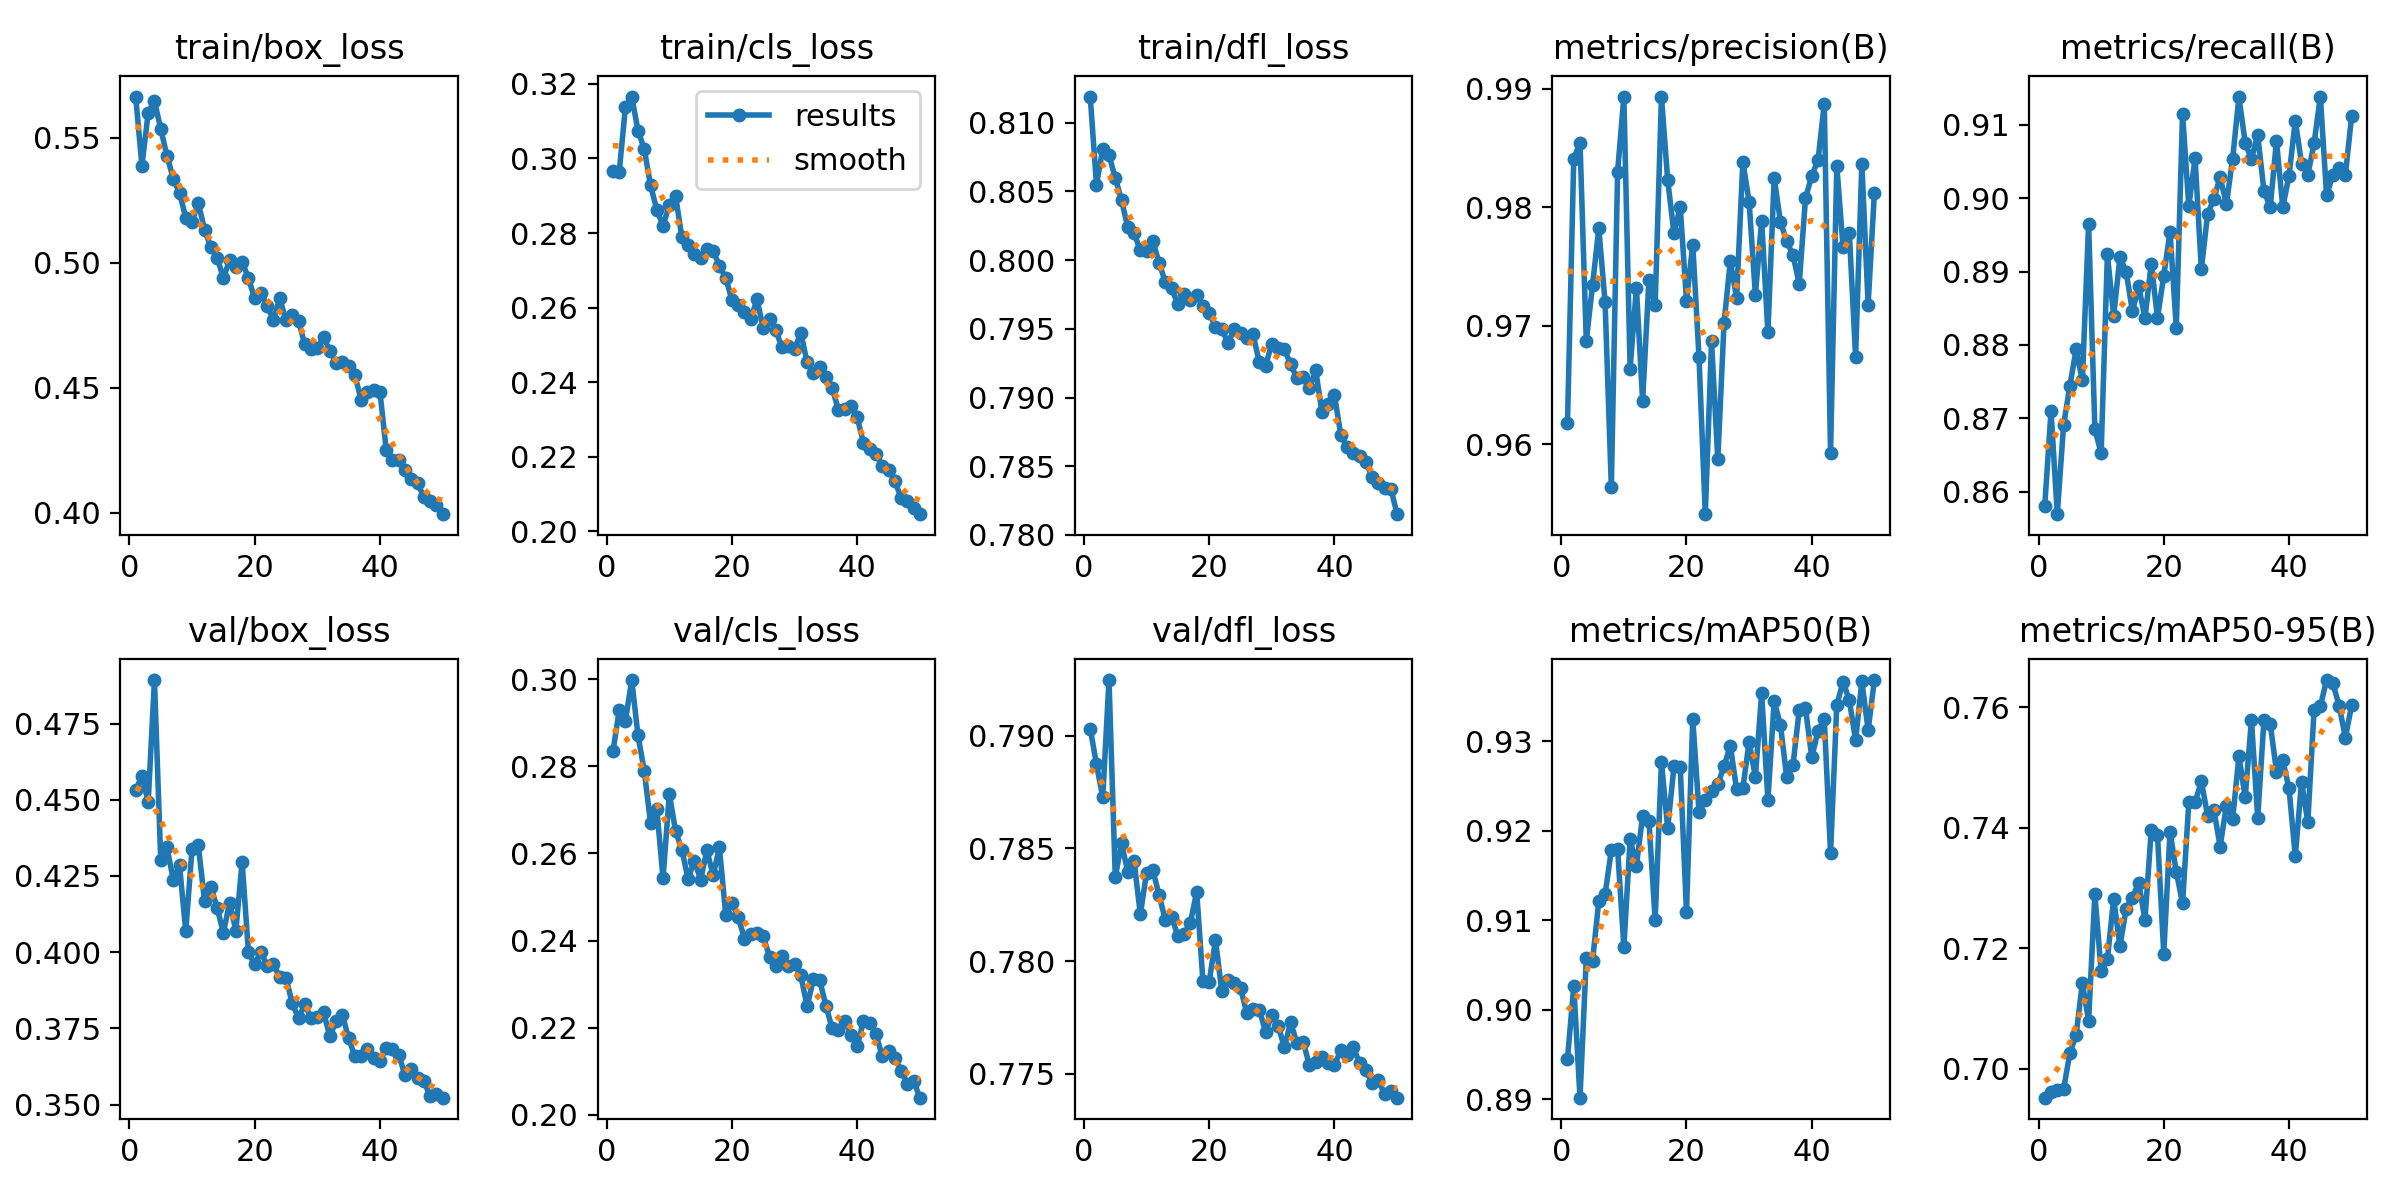

Values plotted in this chart, from the file beside it:
epoch, train/box_loss, train/cls_loss, train/dfl_loss, metrics/precision(B), metrics/recall(B), metrics/mAP50(B), metrics/mAP50-95(B), val/box_loss, val/cls_loss, val/dfl_loss, lr/pg0, lr/pg1, lr/pg2
1, 0.5664, 0.2967, 0.8119, 0.9618, 0.8581, 0.8945, 0.6952, 0.4531, 0.2834, 0.7903, 0.0005503, 0.0005503, 0.0005503
2, 0.5388, 0.2963, 0.8055, 0.9841, 0.871, 0.9026, 0.6961, 0.4579, 0.2928, 0.7887, 0.001084, 0.001084, 0.001084
3, 0.5599, 0.3139, 0.8081, 0.9855, 0.8569, 0.8901, 0.6965, 0.4493, 0.2905, 0.7873, 0.001596, 0.001596, 0.001596
4, 0.5646, 0.3166, 0.8076, 0.9687, 0.869, 0.9057, 0.6966, 0.4893, 0.2998, 0.7925, 0.001568, 0.001568, 0.001568
5, 0.5535, 0.3075, 0.806, 0.9734, 0.8744, 0.9054, 0.7026, 0.4303, 0.2871, 0.7837, 0.001535, 0.001535, 0.001535
6, 0.5426, 0.3025, 0.8044, 0.9782, 0.8794, 0.9122, 0.7056, 0.4344, 0.279, 0.7852, 0.001502, 0.001502, 0.001502
7, 0.5336, 0.2928, 0.8024, 0.972, 0.8751, 0.9129, 0.7142, 0.4238, 0.267, 0.784, 0.001469, 0.001469, 0.001469
8, 0.5278, 0.2863, 0.802, 0.9564, 0.8965, 0.9178, 0.708, 0.4286, 0.2703, 0.7844, 0.001436, 0.001436, 0.001436
9, 0.5179, 0.2819, 0.8007, 0.983, 0.8685, 0.918, 0.729, 0.4068, 0.2543, 0.7821, 0.001403, 0.001403, 0.001403
10, 0.5164, 0.2875, 0.8006, 0.9893, 0.8652, 0.907, 0.7162, 0.434, 0.2737, 0.7839, 0.00137, 0.00137, 0.00137
11, 0.5239, 0.29, 0.8014, 0.9664, 0.8923, 0.9191, 0.7182, 0.435, 0.2651, 0.784, 0.001337, 0.001337, 0.001337
12, 0.5131, 0.2789, 0.7998, 0.9732, 0.8839, 0.9161, 0.7282, 0.4168, 0.2609, 0.7829, 0.001304, 0.001304, 0.001304
13, 0.5062, 0.2767, 0.7984, 0.9637, 0.892, 0.9217, 0.7204, 0.4215, 0.2542, 0.7818, 0.001271, 0.001271, 0.001271
14, 0.502, 0.2745, 0.7979, 0.9739, 0.8899, 0.9211, 0.7266, 0.4146, 0.2584, 0.782, 0.001238, 0.001238, 0.001238
15, 0.4938, 0.2734, 0.7968, 0.9718, 0.8846, 0.91, 0.7284, 0.4063, 0.2539, 0.7811, 0.001205, 0.001205, 0.001205
16, 0.5009, 0.2757, 0.7975, 0.9893, 0.888, 0.9277, 0.7309, 0.4163, 0.2607, 0.7812, 0.001172, 0.001172, 0.001172
17, 0.4983, 0.2752, 0.7971, 0.9823, 0.8836, 0.9203, 0.7248, 0.4071, 0.255, 0.7817, 0.001139, 0.001139, 0.001139
18, 0.5004, 0.2712, 0.7974, 0.9778, 0.8911, 0.9272, 0.7396, 0.4296, 0.2614, 0.7831, 0.001106, 0.001106, 0.001106
19, 0.4937, 0.268, 0.7967, 0.98, 0.8837, 0.9271, 0.7388, 0.3999, 0.246, 0.7791, 0.001073, 0.001073, 0.001073
20, 0.4858, 0.2621, 0.7962, 0.9721, 0.8894, 0.9109, 0.7191, 0.3961, 0.2486, 0.7791, 0.00104, 0.00104, 0.00104
21, 0.488, 0.2607, 0.7952, 0.9768, 0.8954, 0.9325, 0.7394, 0.4001, 0.2454, 0.7809, 0.001007, 0.001007, 0.001007
22, 0.4825, 0.2589, 0.795, 0.9673, 0.8824, 0.9221, 0.7327, 0.3954, 0.2404, 0.7787, 0.0009739, 0.0009739, 0.0009739
23, 0.4771, 0.2569, 0.794, 0.9541, 0.9115, 0.9235, 0.7275, 0.396, 0.2415, 0.7792, 0.0009409, 0.0009409, 0.0009409
24, 0.4857, 0.2622, 0.795, 0.9687, 0.8989, 0.9244, 0.7442, 0.3918, 0.2417, 0.7791, 0.0009078, 0.0009078, 0.0009078
25, 0.4768, 0.2545, 0.7947, 0.9587, 0.9054, 0.9252, 0.7442, 0.3916, 0.241, 0.7788, 0.0008748, 0.0008748, 0.0008748
26, 0.4791, 0.2569, 0.7943, 0.9702, 0.8903, 0.9272, 0.7477, 0.3832, 0.2363, 0.7777, 0.0008418, 0.0008418, 0.0008418
27, 0.4768, 0.2539, 0.7946, 0.9755, 0.8978, 0.9295, 0.742, 0.3783, 0.234, 0.7779, 0.0008088, 0.0008088, 0.0008088
28, 0.4673, 0.2493, 0.7926, 0.9724, 0.8999, 0.9246, 0.743, 0.383, 0.2365, 0.7778, 0.0007758, 0.0007758, 0.0007758
29, 0.4653, 0.2498, 0.7923, 0.9839, 0.9029, 0.9248, 0.7369, 0.3783, 0.234, 0.7769, 0.0007428, 0.0007428, 0.0007428
30, 0.4658, 0.2488, 0.7939, 0.9805, 0.8992, 0.9299, 0.7437, 0.3788, 0.2346, 0.7776, 0.0007098, 0.0007098, 0.0007098
31, 0.4702, 0.2532, 0.7936, 0.9726, 0.9054, 0.926, 0.7415, 0.3803, 0.232, 0.7771, 0.0006768, 0.0006768, 0.0006768
32, 0.4648, 0.2454, 0.7935, 0.9789, 0.9138, 0.9354, 0.7519, 0.3724, 0.2249, 0.7762, 0.0006438, 0.0006438, 0.0006438
33, 0.46, 0.2425, 0.7924, 0.9694, 0.9075, 0.9234, 0.7451, 0.3773, 0.2311, 0.7773, 0.0006108, 0.0006108, 0.0006108
34, 0.4602, 0.2442, 0.7914, 0.9825, 0.9053, 0.9345, 0.7579, 0.3794, 0.231, 0.7764, 0.0005778, 0.0005778, 0.0005778
35, 0.4587, 0.2414, 0.7915, 0.9788, 0.9086, 0.9318, 0.7416, 0.3719, 0.225, 0.7764, 0.0005448, 0.0005448, 0.0005448
36, 0.4549, 0.2384, 0.7907, 0.9771, 0.901, 0.926, 0.7579, 0.3658, 0.2199, 0.7754, 0.0005118, 0.0005118, 0.0005118
37, 0.4451, 0.2326, 0.792, 0.976, 0.8988, 0.9273, 0.7573, 0.3661, 0.2195, 0.7755, 0.0004788, 0.0004788, 0.0004788
38, 0.4481, 0.2327, 0.7889, 0.9735, 0.9078, 0.9335, 0.7493, 0.3682, 0.2216, 0.7757, 0.0004458, 0.0004458, 0.0004458
39, 0.4492, 0.2337, 0.7896, 0.9808, 0.8987, 0.9337, 0.7512, 0.3651, 0.2184, 0.7755, 0.0004127, 0.0004127, 0.0004127
40, 0.4484, 0.2306, 0.7902, 0.9827, 0.9031, 0.9282, 0.7465, 0.3644, 0.2157, 0.7754, 0.0003797, 0.0003797, 0.0003797
41, 0.4251, 0.2238, 0.7873, 0.984, 0.9106, 0.9311, 0.7352, 0.3685, 0.2215, 0.7761, 0.0003467, 0.0003467, 0.0003467
42, 0.4211, 0.2222, 0.7864, 0.9887, 0.9047, 0.9325, 0.7476, 0.3682, 0.221, 0.7758, 0.0003137, 0.0003137, 0.0003137
43, 0.4212, 0.2209, 0.7859, 0.9593, 0.9032, 0.9175, 0.7409, 0.3663, 0.2185, 0.7762, 0.0002807, 0.0002807, 0.0002807
44, 0.417, 0.2177, 0.7857, 0.9835, 0.9075, 0.9341, 0.7596, 0.3597, 0.2134, 0.7755, 0.0002477, 0.0002477, 0.0002477
45, 0.4133, 0.2164, 0.7853, 0.9766, 0.9139, 0.9366, 0.7602, 0.3618, 0.2145, 0.7752, 0.0002147, 0.0002147, 0.0002147
46, 0.4116, 0.2136, 0.7842, 0.9778, 0.9004, 0.9346, 0.7645, 0.3589, 0.2131, 0.7746, 0.0001817, 0.0001817, 0.0001817
47, 0.4064, 0.209, 0.7838, 0.9674, 0.9032, 0.9301, 0.764, 0.3576, 0.2102, 0.7747, 0.0001487, 0.0001487, 0.0001487
48, 0.4046, 0.2081, 0.7834, 0.9837, 0.9041, 0.9367, 0.7603, 0.3529, 0.2071, 0.7741, 0.0001157, 0.0001157, 0.0001157
49, 0.4029, 0.2063, 0.7834, 0.9718, 0.9032, 0.9312, 0.755, 0.3534, 0.2078, 0.7742, 8.2683e-05, 8.2683e-05, 8.2683e-05
50, 0.3994, 0.2046, 0.7815, 0.9812, 0.9112, 0.9368, 0.7604, 0.3523, 0.2039, 0.7739, 4.9677e-05, 4.9677e-05, 4.9677e-05
